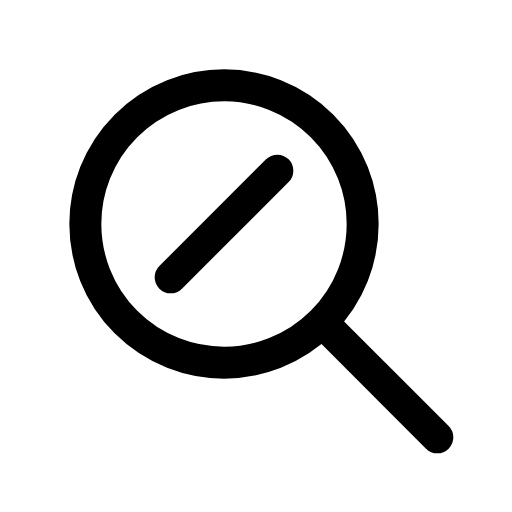
t = 0.00 s
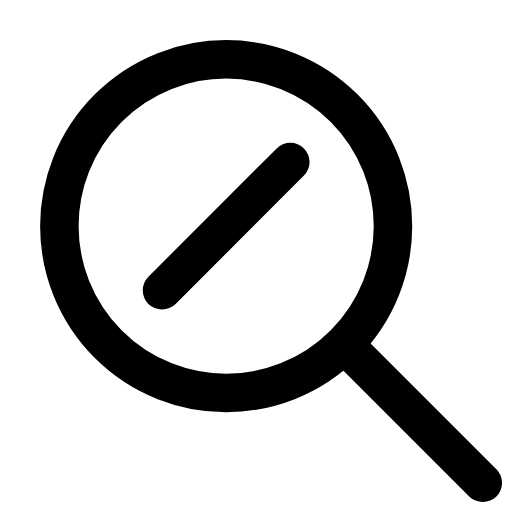
t = 0.14 s
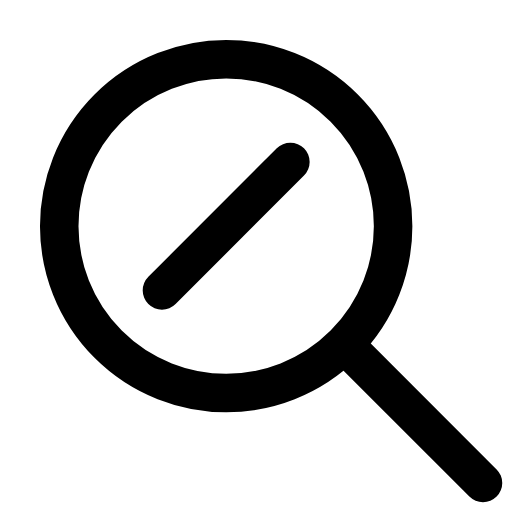
t = 0.21 s
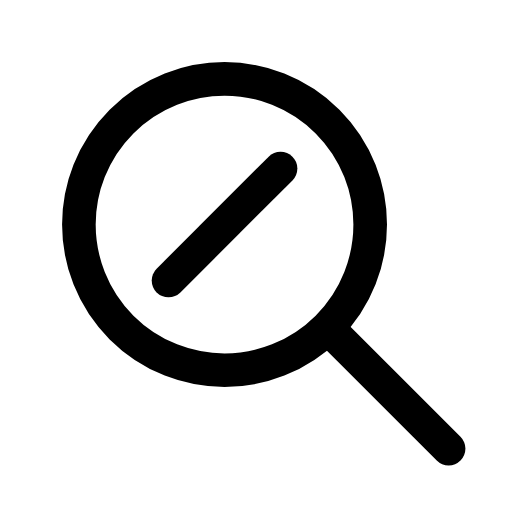
t = 0.39 s
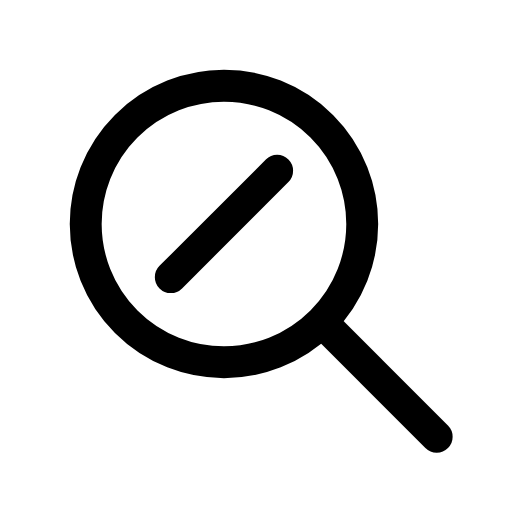
t = 0.49 s
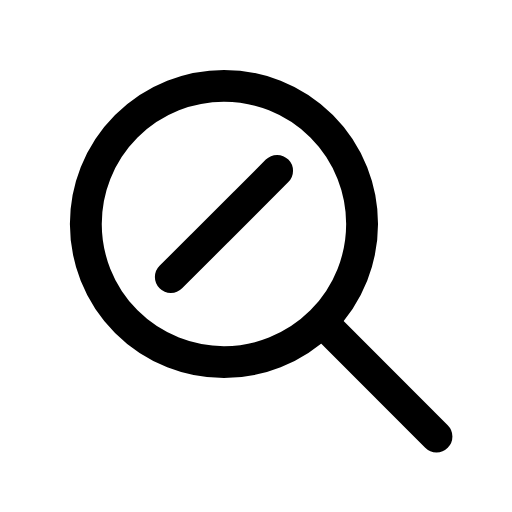
t = 0.60 s

The animated SVG that drew these frames (rendered in a browser with its animation timeline set to each time). Animation: 1 CSS @keyframes rule; one cycle of 0.70 s, repeats indefinitely.

<svg xmlns="http://www.w3.org/2000/svg" viewBox="0 0 24 24" width="24" height="24" class="rd-a-search-slash" data-rd-animate="hover"><style>.rd-a-search-slash{overflow:visible}.rd-a-search-slash *{transform-box:view-box}.rd-a-search-slash .a{transform-origin:10px 10px}@media (prefers-reduced-motion:no-preference){.rd-a-search-slash[data-rd-animate="hover"]:hover .a,:hover>.rd-a-search-slash[data-rd-animate="parent"] .a,.rd-a-search-slash[data-rd-animate="play"] .a,.rd-a-search-slash[data-rd-animate="loop"] .a{animation:rd-search-slash-m calc(0.7s*var(--rd-speed,1)) cubic-bezier(.34,1.3,.5,1)}.rd-a-search-slash[data-rd-animate="loop"] *{animation-iteration-count:infinite!important}@keyframes rd-search-slash-m{0%,100%{scale:1}40%{scale:1.2}}}</style><g fill="none" stroke="currentColor" stroke-linecap="round" stroke-linejoin="round" stroke-width="1.5"><g class="a"><circle cx="10.5" cy="10.5" r="6.5"/><path d="M15.6 15.6l4.9 4.9"/><path d="M8 13l5-5"/></g></g></svg>
